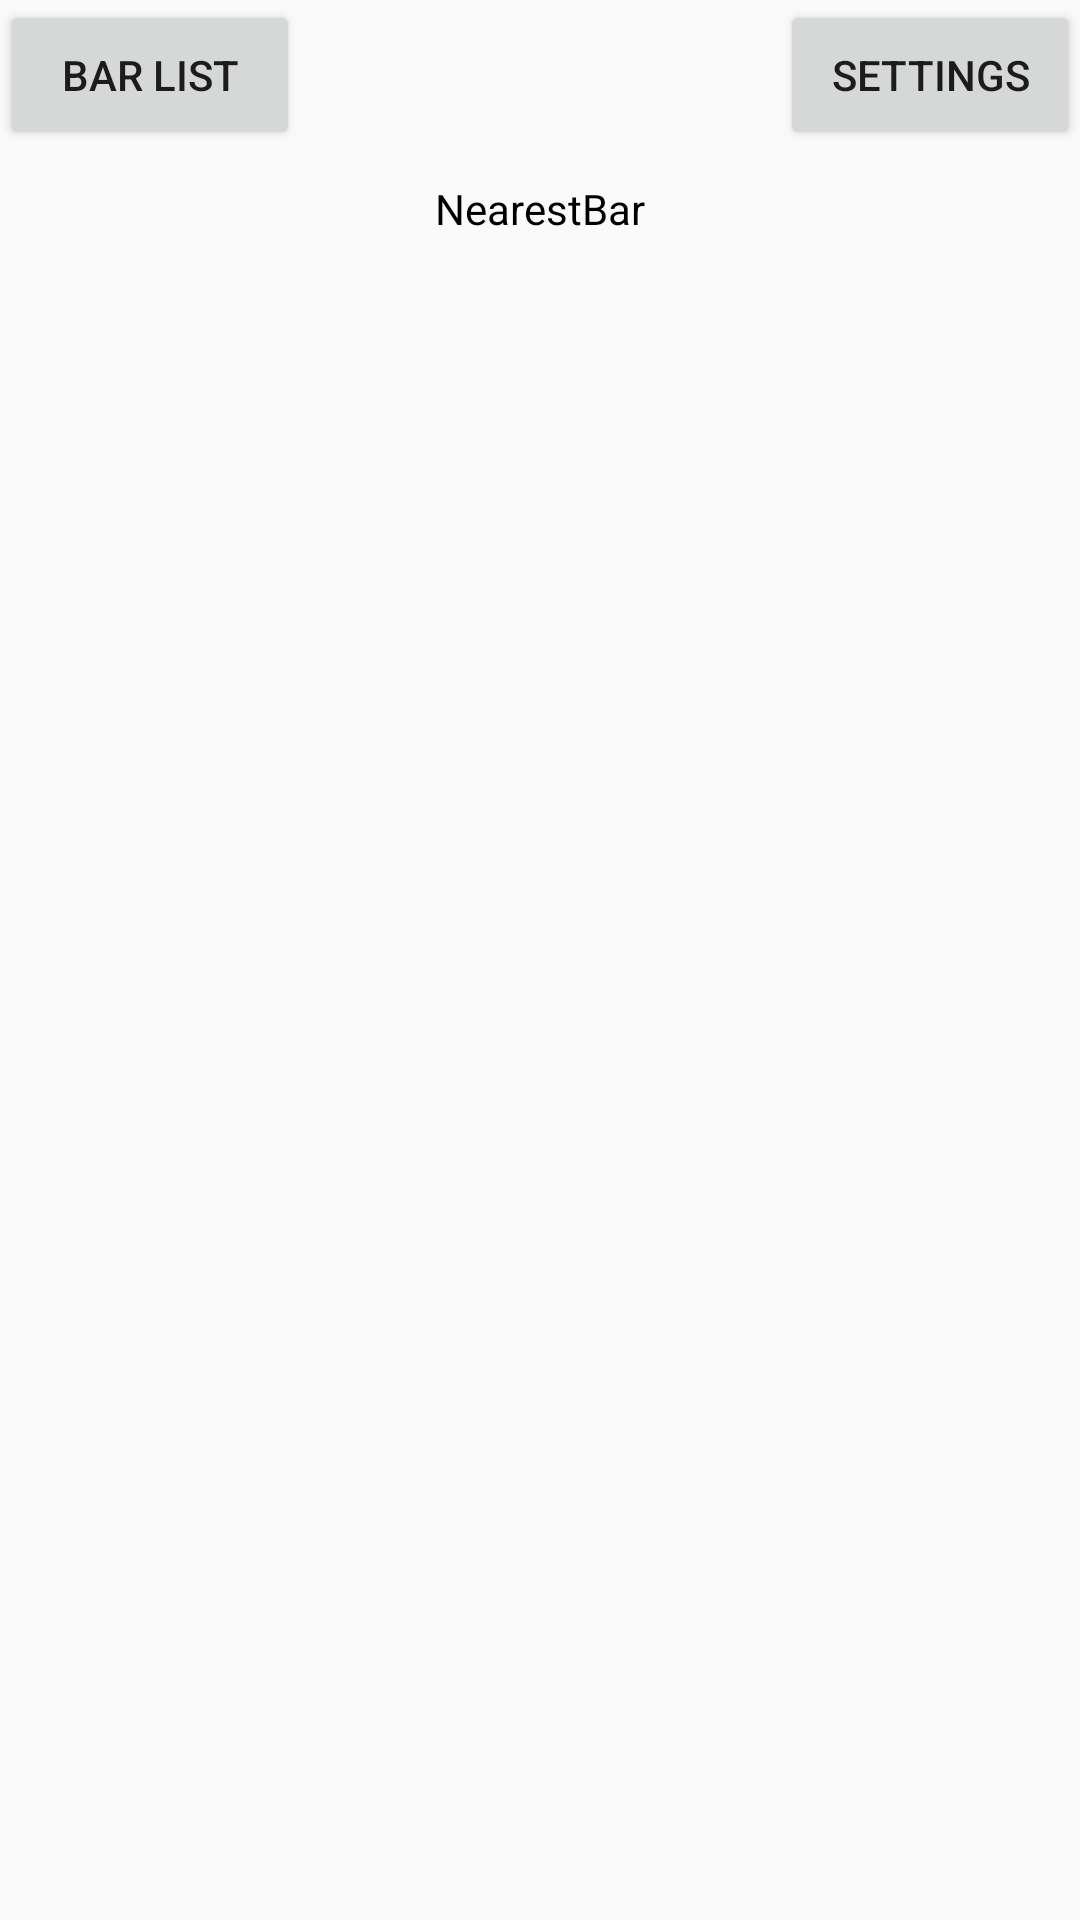

Layout XML and referenced resources for this Android screen:
<!-- AndroidManifest.xml: application theme AppTheme -->
<!-- res/layout/activity_compass.xml -->
<?xml version="1.0" encoding="utf-8"?>
<RelativeLayout
    xmlns:android="http://schemas.android.com/apk/res/android"
    xmlns:app="http://schemas.android.com/apk/res-auto"
    xmlns:tools="http://schemas.android.com/tools"
    android:layout_width="match_parent"
    android:layout_height="match_parent"
    tools:context=".Compass">

    <Button
        android:id="@+id/BarListButton"
        android:layout_width="100dp"
        android:layout_height="50dp"
        android:text="Bar List">
    </Button>

    <Button
        android:id="@+id/SettingsButton"
        android:layout_width="100dp"
        android:layout_height="50dp"
        android:text="Settings"
        android:layout_alignParentRight="true">
    </Button>

    <TextView
        android:id="@+id/NameOfNearestBar"
        android:layout_width="wrap_content"
        android:layout_height="wrap_content"
        android:text="NearestBar"
        android:layout_centerHorizontal="true"
        android:textColor="@color/black"
        android:layout_marginTop="60dp">
    </TextView>
</RelativeLayout>
<!-- resources referenced by this layout -->
<resources>
  <color name="black">#000000</color>
  <style name="AppTheme" parent="Theme.AppCompat.Light.NoActionBar">
          
          <item name="colorPrimary">@color/button_background</item>
          <item name="colorPrimaryDark">@color/background</item>
          <item name="colorAccent">@color/colorAccent</item>
          <item name="android:windowAnimationStyle">@null</item>
          <item name="android:windowLightStatusBar">true</item>
      </style>
  <color name="button_background">#e8b321</color>
  <color name="background">#FFFEFFFF</color>
  <color name="colorAccent">#D81B60</color>
</resources>
